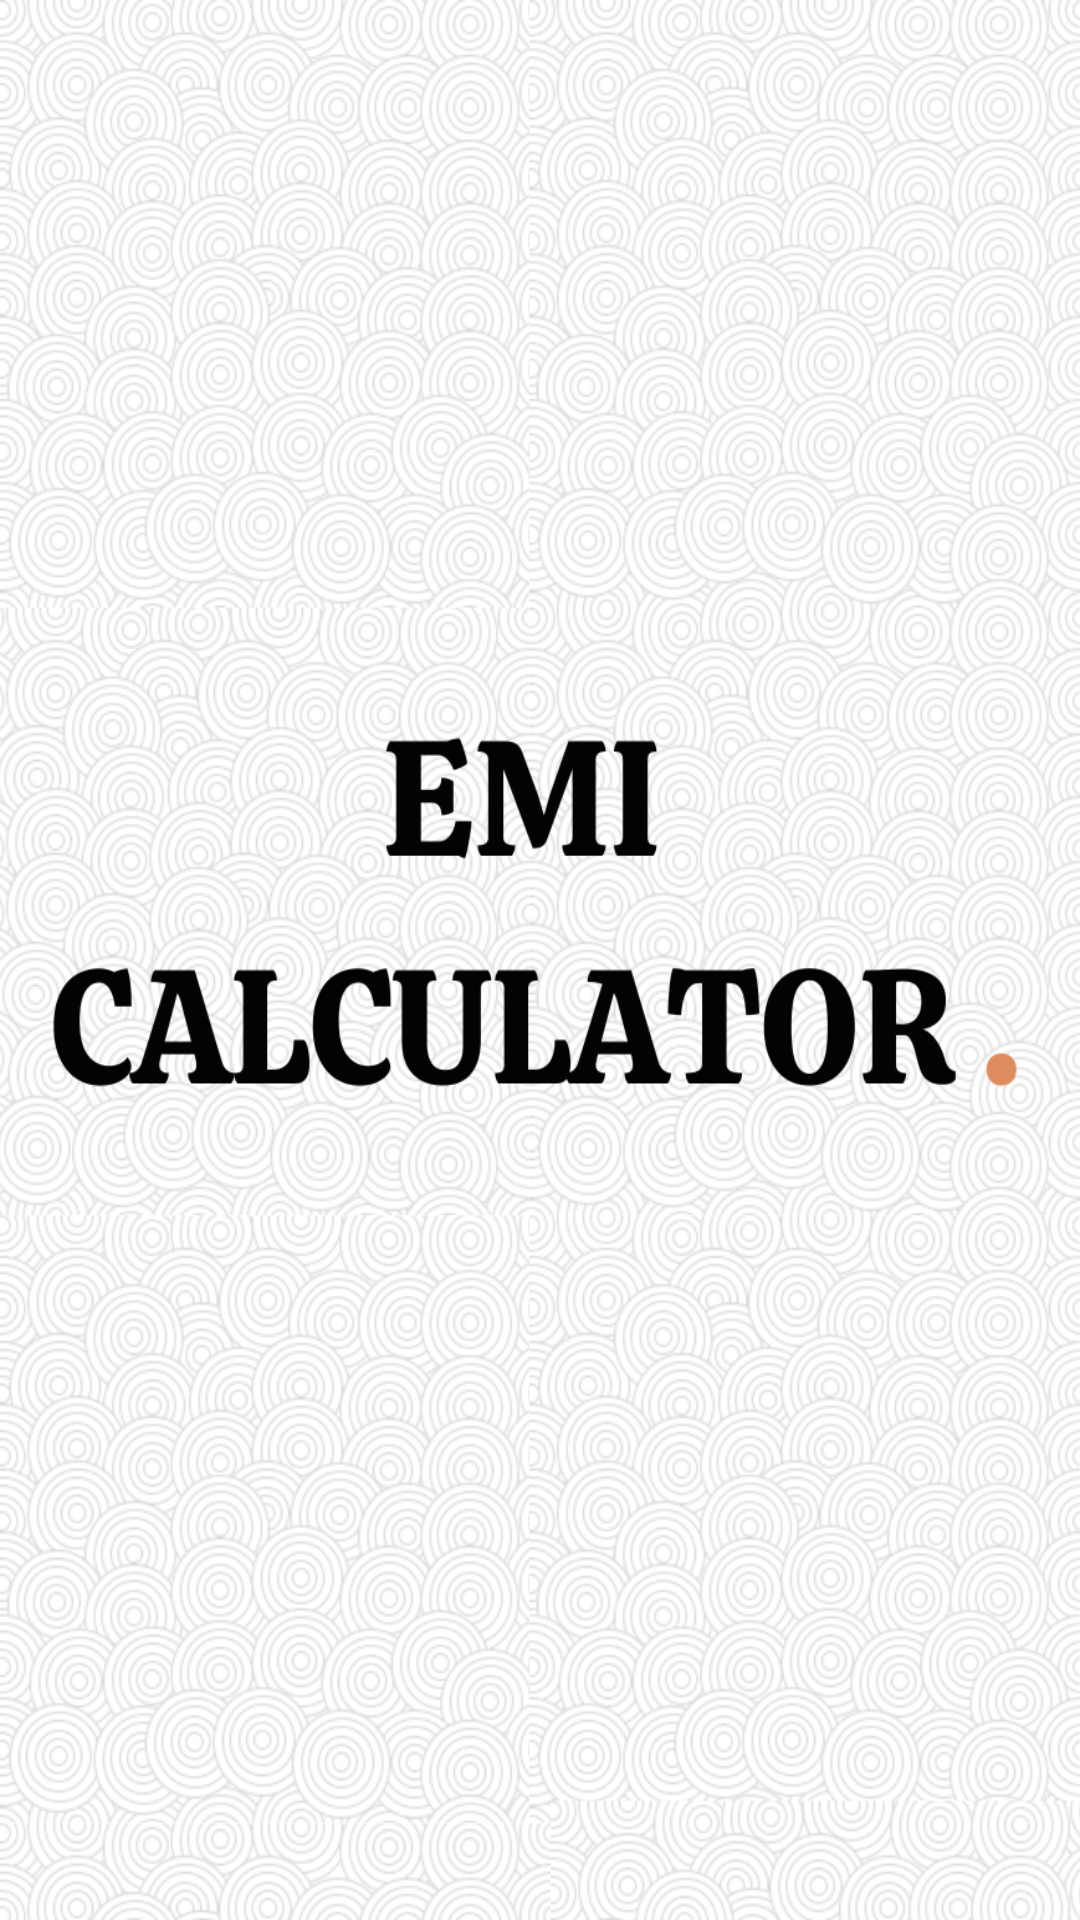

Here is an Android app screen rendered from its layout file. Give the layout XML and the strings, colors and styles it references.
<!-- AndroidManifest.xml: application theme Theme.Madprojectemi -->
<!-- res/layout/activity_frontpage.xml -->
<?xml version="1.0" encoding="utf-8"?>
<androidx.constraintlayout.widget.ConstraintLayout xmlns:android="http://schemas.android.com/apk/res/android"
    xmlns:app="http://schemas.android.com/apk/res-auto"
    xmlns:tools="http://schemas.android.com/tools"
    android:layout_width="match_parent"
    android:background="@drawable/back"
    android:layout_height="match_parent"
    tools:context=".frontpage"/>
<!-- resources referenced by this layout -->
<resources>
  <!-- drawable back: png bitmap (drawable-v24, 977276 bytes) -->
  <style name="Theme.Madprojectemi" parent="Theme.MaterialComponents.DayNight.DarkActionBar">
          
          <item name="colorPrimary">@color/cream</item>
          <item name="colorPrimaryVariant">@color/cream</item>
          <item name="colorOnPrimary">@color/nblack</item>
          
          <item name="colorSecondary">@color/teal_200</item>
          <item name="colorSecondaryVariant">@color/teal_700</item>
          <item name="colorOnSecondary">@color/black</item>
          
          <item name="android:statusBarColor" tools:targetApi="l">?attr/colorPrimaryVariant</item>
  
          
      </style>
  <color name="cream">#DF8C5E</color>
  <color name="nblack">#040303</color>
  <color name="teal_200">#FF03DAC5</color>
  <color name="teal_700">#FF018786</color>
  <color name="black">#FF000000</color>
</resources>
